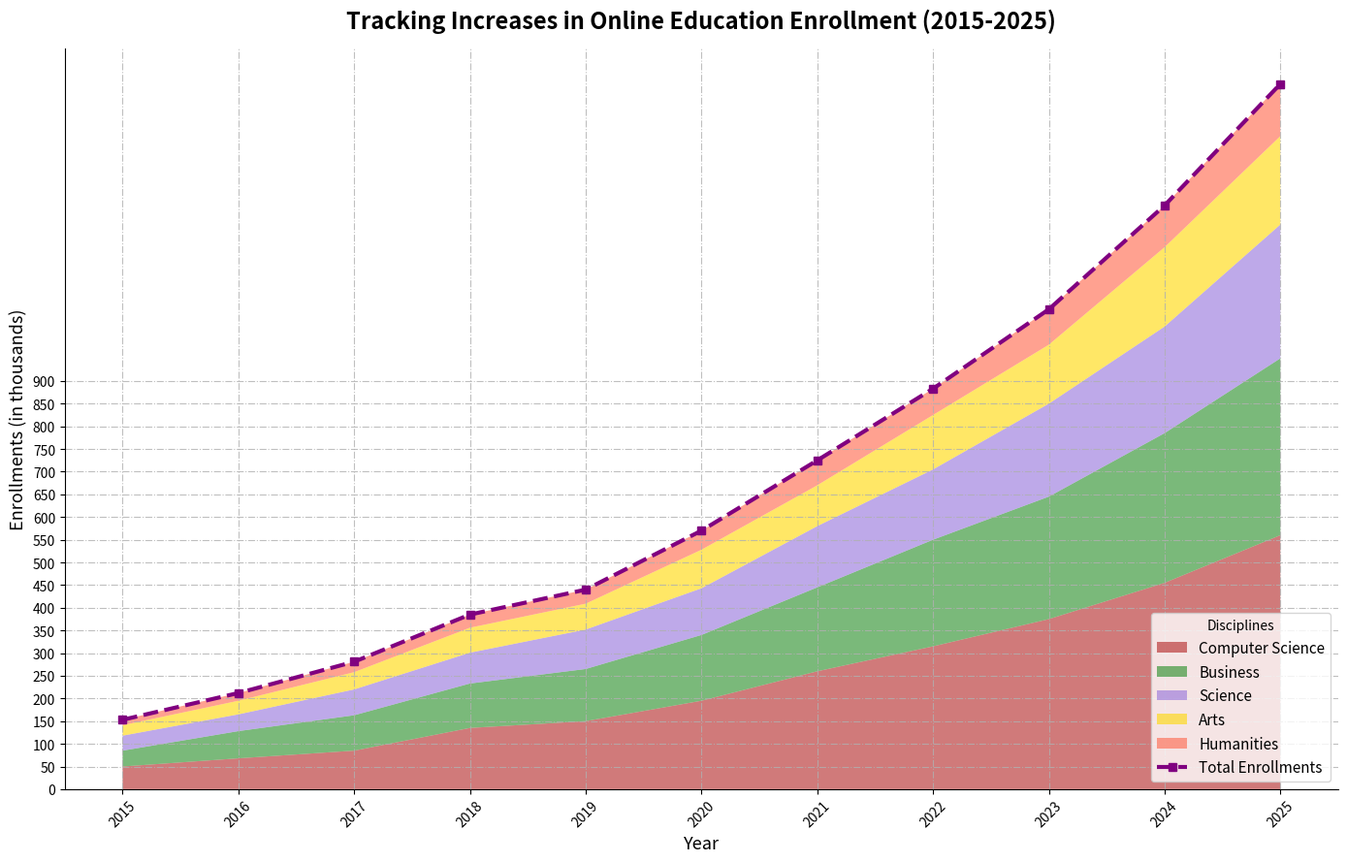

This chart was generated by the following Python code:
import matplotlib.pyplot as plt
import numpy as np

years = np.arange(2015, 2026)
disciplines = ['Computer Science', 'Business', 'Science', 'Arts', 'Humanities']

cs_enrollments = [50, 68, 85, 135, 150, 195, 260, 315, 375, 455, 560]
business_enrollments = [35, 60, 78, 98, 115, 145, 185, 235, 270, 330, 390]
science_enrollments = [33, 37, 57, 68, 87, 103, 135, 155, 205, 235, 295]
arts_enrollments = [23, 30, 38, 55, 57, 85, 90, 120, 130, 175, 195]
humanities_enrollments = [12, 17, 23, 29, 31, 42, 55, 58, 78, 92, 115]
enrollment_data = np.vstack([cs_enrollments, business_enrollments, science_enrollments, arts_enrollments, humanities_enrollments])
total_enrollments = np.sum(enrollment_data, axis=0)

fig, ax = plt.subplots(figsize=(14, 9))

ax.stackplot(years, enrollment_data, labels=disciplines, colors=['#B22222', '#228B22', '#9370DB', '#FFD700', '#FF6347'], alpha=0.6)

ax.plot(years, total_enrollments, label='Total Enrollments', color='purple', linewidth=3, marker='s', linestyle='--')

ax.set_title('Tracking Increases in Online Education Enrollment (2015-2025)', fontsize=17, fontweight='bold', pad=15)
ax.set_xlabel('Year', fontsize=13)
ax.set_ylabel('Enrollments (in thousands)', fontsize=13)

ax.spines['top'].set_visible(False)
ax.spines['right'].set_visible(False)

ax.legend(loc='lower right', title='Disciplines', fontsize=11)
ax.grid(True, linestyle='-.', alpha=0.8)
plt.xticks(years, rotation=45)
plt.yticks(np.arange(0, 901, 50))

plt.tight_layout()
plt.show()
